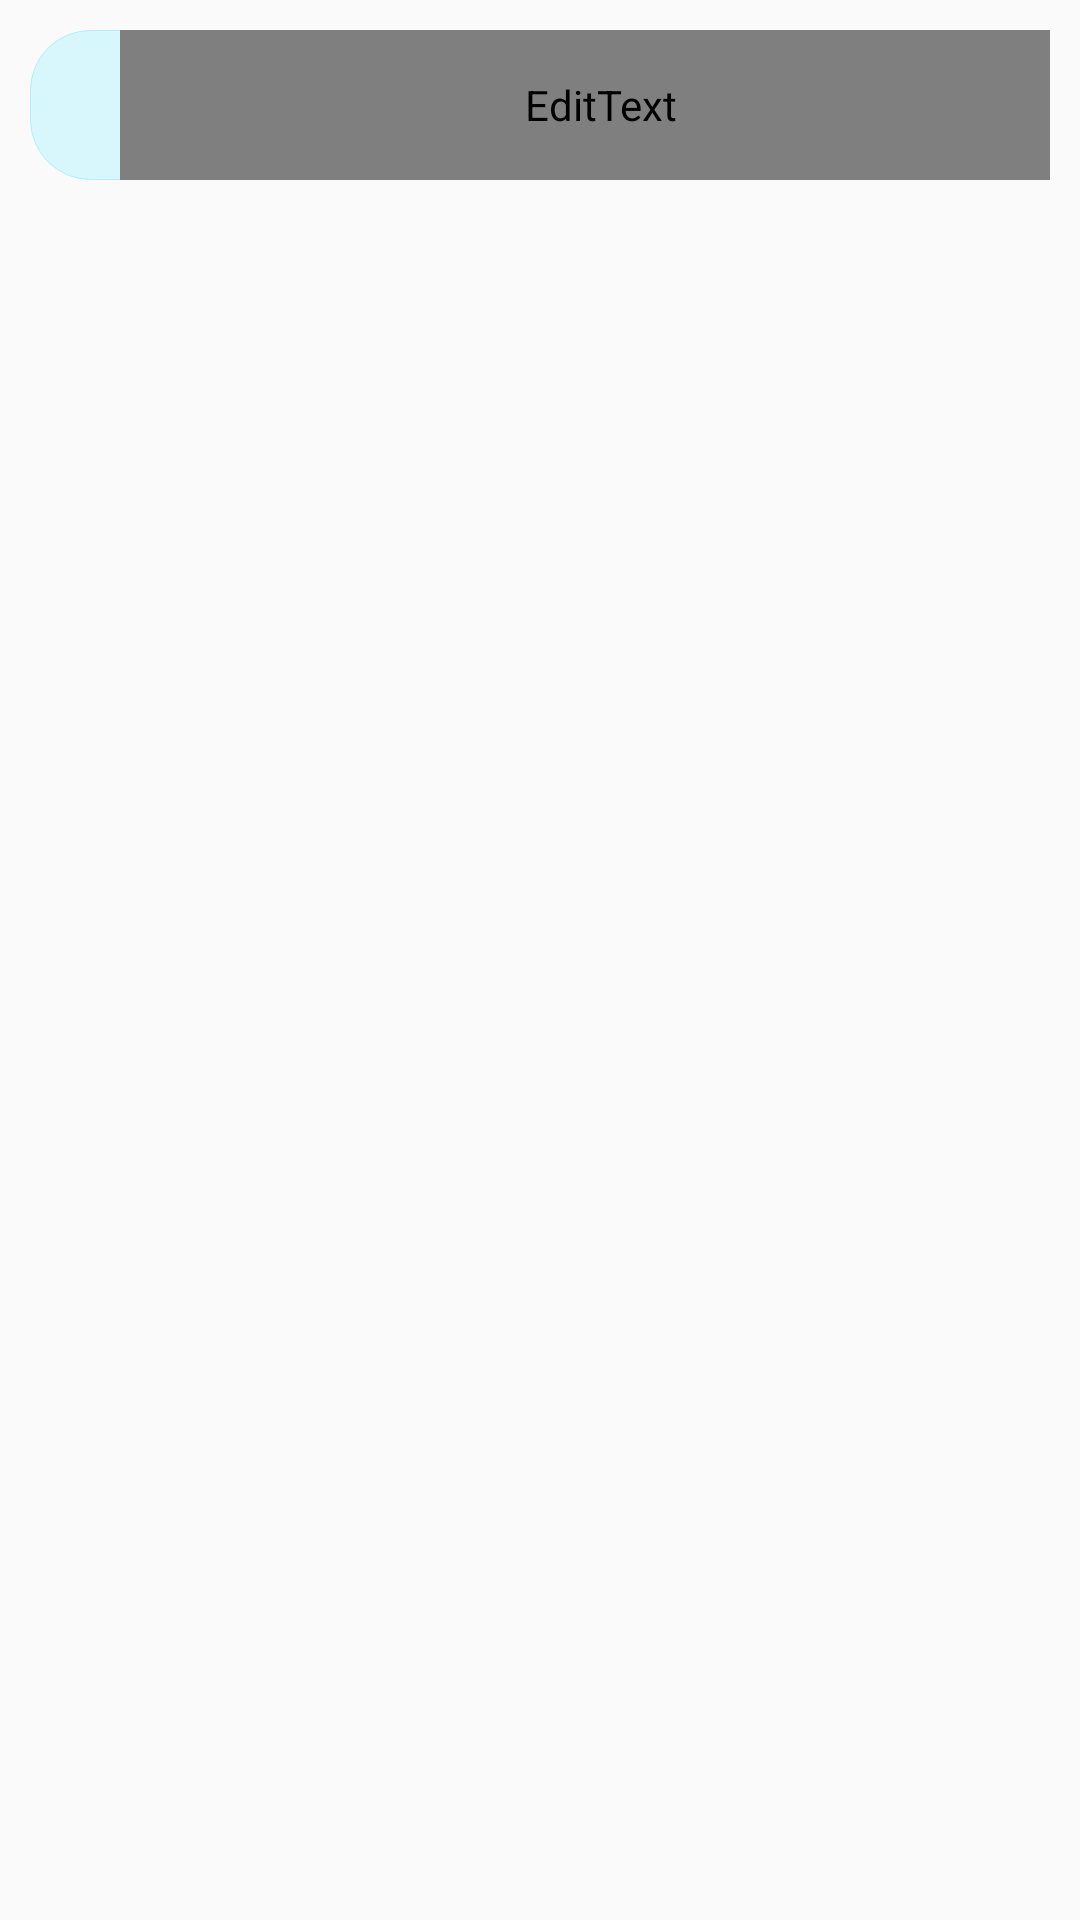

Layout XML and referenced resources for this Android screen:
<!-- AndroidManifest.xml: application theme AppTheme -->
<!-- res/layout/activity_main.xml -->
<?xml version="1.0" encoding="utf-8"?>
<androidx.constraintlayout.widget.ConstraintLayout xmlns:android="http://schemas.android.com/apk/res/android"
    xmlns:app="http://schemas.android.com/apk/res-auto"
    xmlns:tools="http://schemas.android.com/tools"
    android:id="@+id/activity_main"
    android:layout_width="match_parent"
    android:layout_height="match_parent"
    tools:context=".activities.MainActivity">

    <RelativeLayout
        android:layout_width="match_parent"
        android:layout_height="wrap_content"
        app:layout_constraintTop_toTopOf="parent">

        <RelativeLayout
            android:id="@+id/rvSearch"
            android:layout_width="match_parent"
            android:layout_height="wrap_content"
            android:layout_marginStart="10dp"
            android:layout_marginTop="10dp"
            android:layout_marginEnd="10dp"
            android:background="@drawable/button">

            <ImageView
                android:id="@+id/imgSearch"
                android:layout_width="30dp"
                android:layout_height="30dp"
                android:layout_centerVertical="true"
                android:paddingStart="10dp"
                android:src="@drawable/search" />

            <EditText
                android:id="@+id/editTextSearch"
                android:layout_width="match_parent"
                android:layout_height="50dp"
                android:layout_alignParentTop="true"
                android:layout_toRightOf="@id/imgSearch"
                android:background="@drawable/button"
                android:fontFamily="@font/museosans"
                android:hint="Ketikan yang dicari..."
                android:paddingStart="10dp"
                android:textAlignment="center"
                android:textColor="@color/colorBlack" />
        </RelativeLayout>


        <androidx.recyclerview.widget.RecyclerView
            android:id="@+id/rv_heroes"
            android:layout_width="match_parent"
            android:layout_height="wrap_content"
            android:layout_below="@id/rvSearch"
            android:layout_marginBottom="10dp"
            tools:listitem="@layout/item_row_galaxy" />


    </RelativeLayout>


</androidx.constraintlayout.widget.ConstraintLayout>
<!-- res/layout/item_row_galaxy.xml (included above) -->
<?xml version="1.0" encoding="utf-8"?>
<androidx.cardview.widget.CardView xmlns:android="http://schemas.android.com/apk/res/android"
    xmlns:app="http://schemas.android.com/apk/res-auto"
    xmlns:tools="http://schemas.android.com/tools"
    android:layout_width="match_parent"
    android:layout_height="wrap_content"
    android:orientation="horizontal"
    android:paddingLeft="12dp"
    android:paddingRight="12dp"
    app:cardCornerRadius="8dp"
    app:cardElevation="4dp"
    app:cardUseCompatPadding="true">

    <RelativeLayout
        android:id="@+id/card_border"
        android:layout_width="match_parent"
        android:layout_height="100dp">

        <de.hdodenhof.circleimageview.CircleImageView
            android:id="@+id/img_item_photo"
            android:layout_width="75dp"
            android:layout_height="75dp"
            android:layout_alignParentTop="true"
            android:layout_alignParentBottom="true"
            android:layout_centerVertical="true"
            android:layout_marginEnd="16dp"
            tools:src="@android:color/darker_gray" />

        <LinearLayout
            android:layout_width="match_parent"
            android:layout_height="wrap_content"
            android:layout_centerVertical="true"
            android:layout_toEndOf="@id/img_item_photo"
            android:orientation="vertical">

            <TextView
                android:id="@+id/tv_item_name"
                android:layout_width="match_parent"
                android:layout_height="wrap_content"
                android:layout_marginBottom="4dp"
                android:textSize="16sp"
                android:textStyle="bold"
                tools:text="@string/planet_name" />

            <TextView
                android:id="@+id/tv_item_detail"
                android:layout_width="match_parent"
                android:layout_height="wrap_content"
                android:ellipsize="end"
                android:maxLines="2"
                android:layout_marginEnd="10dp"
                tools:text="@string/detail" />
        </LinearLayout>

    </RelativeLayout>

</androidx.cardview.widget.CardView>
<!-- resources referenced by this layout -->
<resources>
  <color name="colorBlack">#432371</color>
  <!-- drawable button (drawable) -->
  <?xml version="1.0" encoding="utf-8" ?>
  <selector xmlns:android="http://schemas.android.com/apk/res/android">
      <item android:state_pressed="false" >
          <shape>
              <solid
                  android:color="#D8F7FD" />
              <stroke
                  android:width="1px"
                  android:color="#B0EFFB" />
              <corners android:radius="20dp" />
          </shape>
      </item>
      <item android:state_pressed="true" >
          <shape>
              <solid
                  android:color="#3AD7F5" />
              <stroke
                  android:width="1px"
                  android:color="#12CFF3" />
              <corners android:radius="20dp" />
          </shape>
      </item>
  </selector>
  <string name="detail">Detail</string>
  <string name="planet_name">Nama Planet</string>
  <style name="AppTheme" parent="Theme.AppCompat.Light.DarkActionBar">
          
          <item name="colorPrimary">@color/colorPrimary</item>
          <item name="colorPrimaryDark">@color/colorPrimaryDark</item>
          <item name="colorAccent">@color/colorAccent</item>
  
          <item name="android:windowFullscreen">true</item>
  
          <item name="android:windowAnimationStyle">@style/WindowAnimationStyle</item>
      </style>
  <color name="colorPrimary">#20002c</color>
  <color name="colorPrimaryDark">#cbb4d4</color>
  <color name="colorAccent">#B2FEFA</color>
  <style name="WindowAnimationStyle">
          <item name="android:windowEnterAnimation">@anim/fade</item>
      </style>
</resources>
